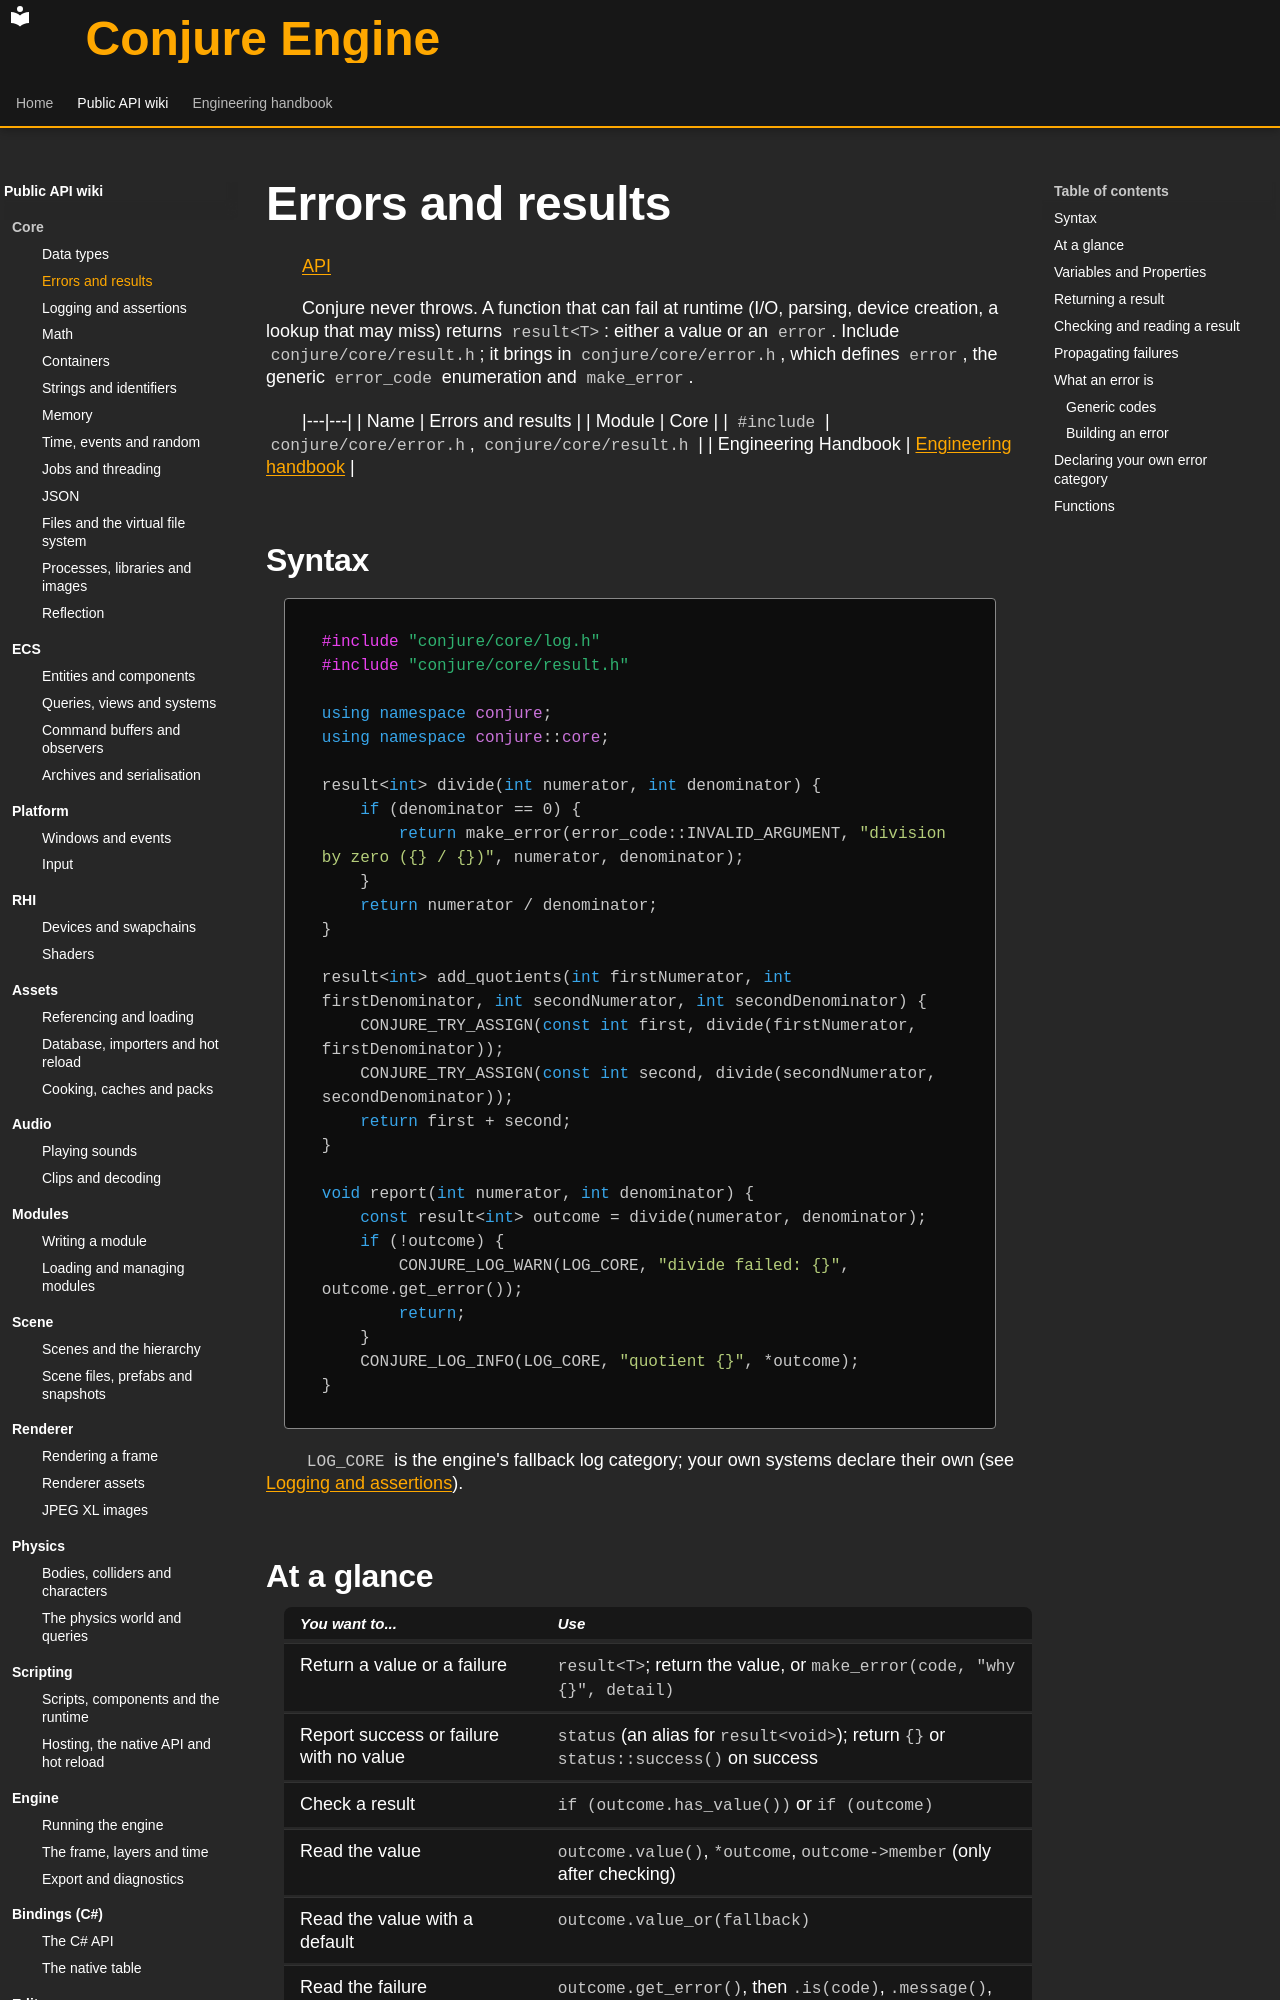

repository: Dozer90/Conjure-Engine · page: api/core/errors-and-results.html · generator: mkdocs

# Errors and results
<!-- doc-template:wiki -->
[API](../index.md)

<!-- doc-content:purpose:start -->
Conjure never throws. A function that can fail at runtime (I/O, parsing, device creation, a lookup that may miss)
returns `result<T>`: either a value or an `error`. Include `conjure/core/result.h`; it brings in
`conjure/core/error.h`, which defines `error`, the generic `error_code` enumeration and `make_error`.
<!-- doc-content:purpose:end -->

|---|---|
| Name | Errors and results |
| Module | Core |
| `#include` | `conjure/core/error.h`, `conjure/core/result.h` |
| Engineering Handbook | [Engineering handbook](../../handbook/engine/core.md) |

## Syntax

<!-- doc-content:syntax:start -->
<a id="quick-example"></a>

```cpp
#include "conjure/core/log.h"
#include "conjure/core/result.h"

using namespace conjure;
using namespace conjure::core;

result<int> divide(int numerator, int denominator) {
    if (denominator == 0) {
        return make_error(error_code::INVALID_ARGUMENT, "division by zero ({} / {})", numerator, denominator);
    }
    return numerator / denominator;
}

result<int> add_quotients(int firstNumerator, int firstDenominator, int secondNumerator, int secondDenominator) {
    CONJURE_TRY_ASSIGN(const int first, divide(firstNumerator, firstDenominator));
    CONJURE_TRY_ASSIGN(const int second, divide(secondNumerator, secondDenominator));
    return first + second;
}

void report(int numerator, int denominator) {
    const result<int> outcome = divide(numerator, denominator);
    if (!outcome) {
        CONJURE_LOG_WARN(LOG_CORE, "divide failed: {}", outcome.get_error());
        return;
    }
    CONJURE_LOG_INFO(LOG_CORE, "quotient {}", *outcome);
}
```

`LOG_CORE` is the engine's fallback log category; your own systems declare their own (see
[Logging and assertions](logging-and-assertions.md)).
<!-- doc-content:syntax:end -->
